Image classification data set "sea_ice_dataset" (muschi-lab/earthlab2026 on GitHub). Class labels (3): ice, miz, open water.

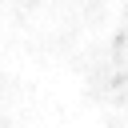
Label: ice

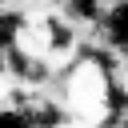
Label: miz

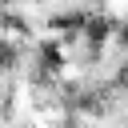
Label: miz

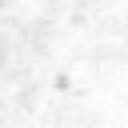
Label: ice

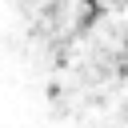
Label: ice

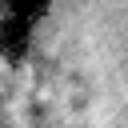
Label: miz
